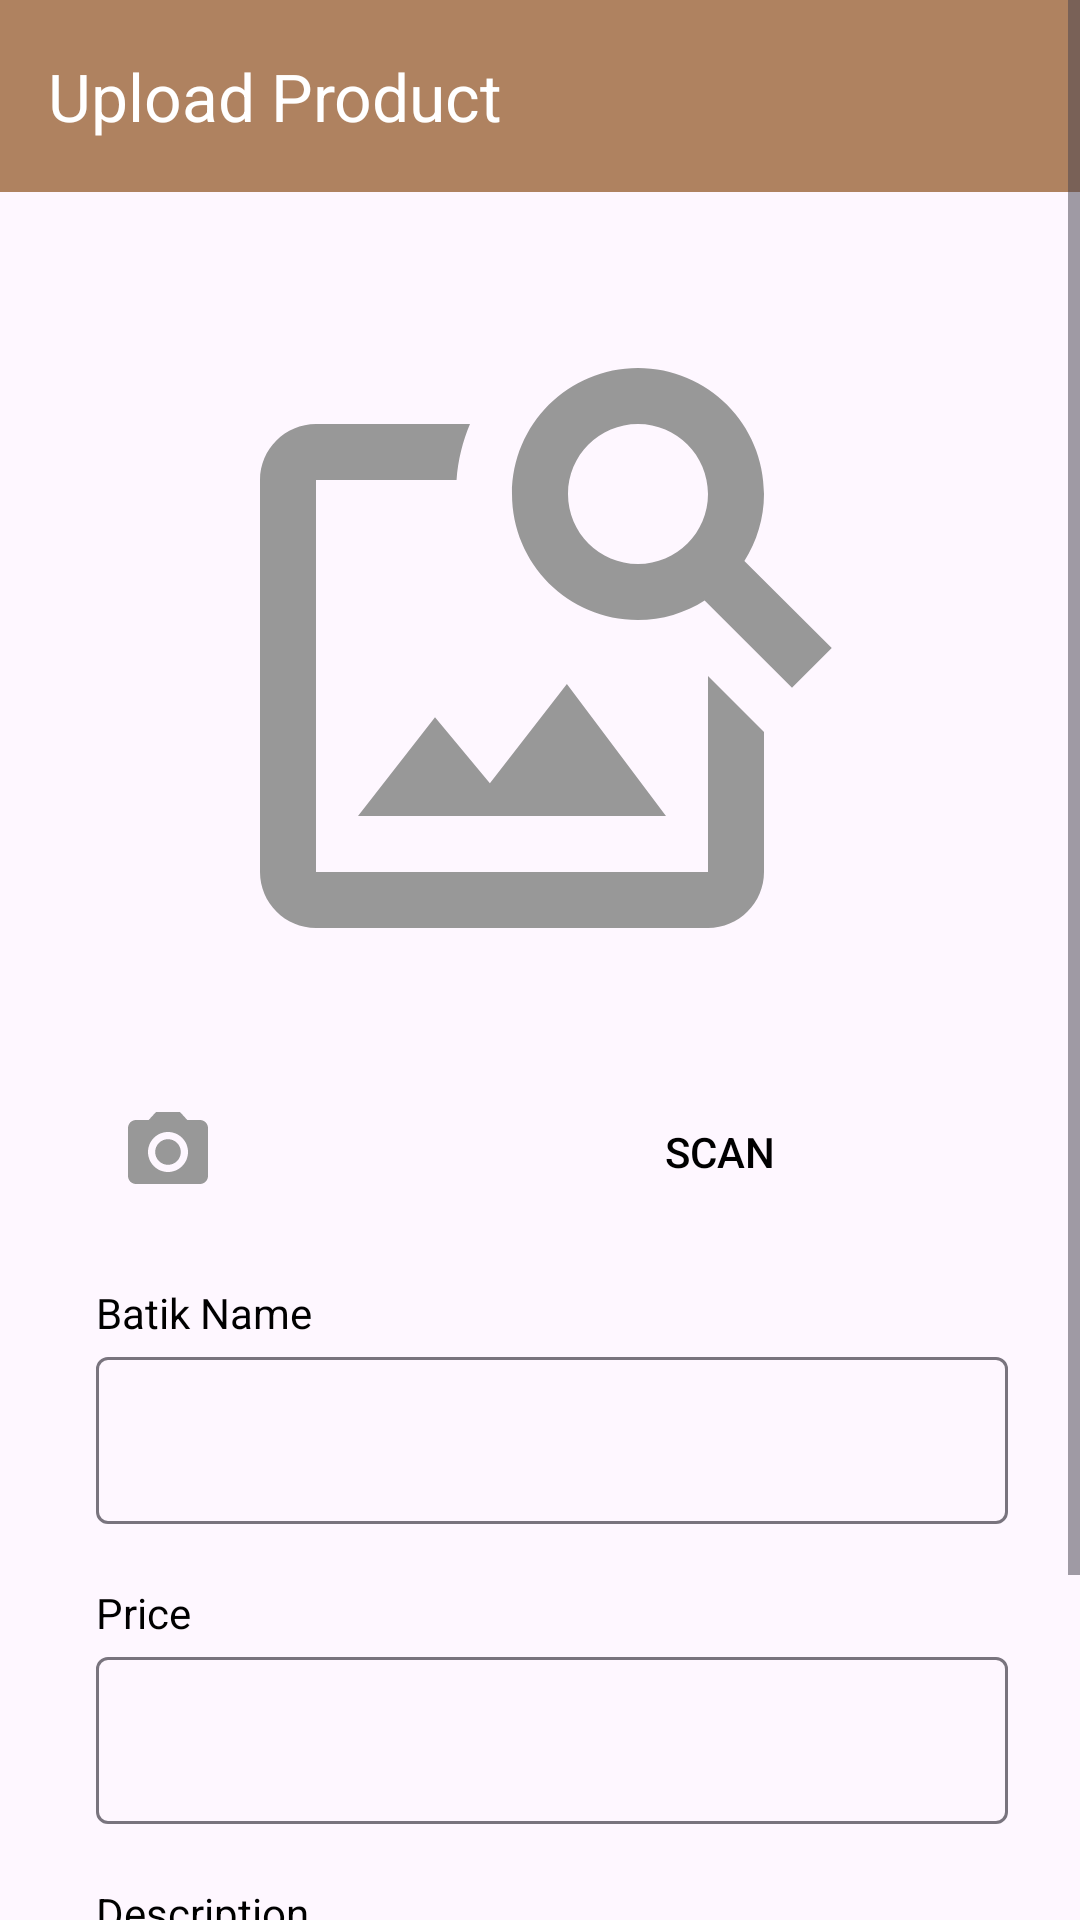

The Android layout XML behind this screen, and the referenced resources:
<!-- AndroidManifest.xml: application theme Theme.Sebatik -->
<!-- res/layout/fragment_add_product.xml -->
<?xml version="1.0" encoding="utf-8"?>
<FrameLayout xmlns:android="http://schemas.android.com/apk/res/android"
    xmlns:tools="http://schemas.android.com/tools"
    xmlns:app="http://schemas.android.com/apk/res-auto"
    android:layout_width="match_parent"
    android:layout_height="match_parent"
    tools:context=".ui.addproduct.AddProductFragment">

    <ScrollView
        android:layout_width="match_parent"
        android:layout_height="match_parent">

    <androidx.constraintlayout.widget.ConstraintLayout
        android:layout_width="match_parent"
        android:layout_height="wrap_content">

        <com.google.android.material.appbar.AppBarLayout
            android:id="@+id/toolbar_layout"
            android:layout_width="match_parent"
            android:layout_height="wrap_content"
            app:layout_constraintEnd_toEndOf="parent"
            app:layout_constraintStart_toStartOf="parent"
            app:layout_constraintTop_toTopOf="parent">

            <com.google.android.material.appbar.MaterialToolbar
                android:id="@+id/toolbar"
                android:layout_width="match_parent"
                android:layout_height="wrap_content"
                android:background="@color/brown"
                app:layout_constraintEnd_toEndOf="parent"
                app:layout_constraintStart_toStartOf="parent"
                app:layout_constraintTop_toTopOf="parent"
                app:navigationIcon="@drawable/baseline_arrow_back_24"
                app:title="@string/upload_product"
                app:titleTextColor="@color/white"/>
        </com.google.android.material.appbar.AppBarLayout>

        <ImageView
            android:id="@+id/iv_preview"
            android:layout_width="match_parent"
            android:layout_height="240dp"
            android:layout_margin="32dp"
            android:background="@drawable/border"
            android:contentDescription="@string/product_image"
            android:padding="8dp"
            android:src="@drawable/baseline_image_search_24"
            app:layout_constraintEnd_toEndOf="parent"
            app:layout_constraintStart_toStartOf="parent"
            app:layout_constraintTop_toBottomOf="@id/toolbar_layout"
            tools:src="@tools:sample/backgrounds/scenic" />

        <ImageView
            android:id="@+id/btn_camera"
            android:layout_width="48dp"
            android:layout_height="48dp"
            android:layout_marginStart="32dp"
            android:layout_marginTop="24dp"
            android:background="@drawable/background_button"
            android:backgroundTint="@color/brown"
            android:padding="8dp"
            android:src="@drawable/baseline_camera_alt_24"
            app:layout_constraintStart_toStartOf="parent"
            app:layout_constraintTop_toBottomOf="@+id/iv_preview" />

        <ImageView
            android:id="@+id/btn_gallery"
            android:layout_width="48dp"
            android:layout_height="48dp"
            android:layout_marginStart="12dp"
            android:background="@drawable/background_button"
            android:backgroundTint="@color/brown"
            android:padding="8dp"
            android:src="@drawable/baseline_folder_24"
            app:layout_constraintStart_toEndOf="@+id/btn_camera"
            app:layout_constraintTop_toTopOf="@+id/btn_camera" />

        <Button
            android:id="@+id/btn_scan"
            android:layout_width="0dp"
            android:layout_height="wrap_content"
            android:layout_marginStart="12dp"
            android:layout_marginEnd="32dp"
            android:background="@drawable/background_button"
            android:text="@string/scan"
            app:layout_constraintEnd_toEndOf="parent"
            app:layout_constraintStart_toEndOf="@+id/btn_gallery"
            app:layout_constraintTop_toTopOf="@+id/btn_gallery" />

        <TextView
            android:id="@+id/tv_name"
            android:layout_width="wrap_content"
            android:layout_height="wrap_content"
            android:layout_marginTop="20dp"
            android:text="@string/batik_name"
            app:layout_constraintStart_toStartOf="@+id/btn_camera"
            app:layout_constraintTop_toBottomOf="@id/btn_camera" />

        <com.google.android.material.textfield.TextInputLayout
            android:id="@+id/name_layout"
            android:layout_width="0dp"
            android:layout_height="wrap_content"
            app:layout_constraintEnd_toEndOf="parent"
            android:layout_marginEnd="24dp"
            app:layout_constraintTop_toBottomOf="@id/tv_name"
            app:layout_constraintStart_toStartOf="@id/tv_name">

            <com.google.android.material.textfield.TextInputEditText
                android:id="@+id/ed_name"
                android:layout_width="match_parent"
                android:layout_height="match_parent"/>
        </com.google.android.material.textfield.TextInputLayout>

        <TextView
            android:id="@+id/tv_price"
            android:layout_width="wrap_content"
            android:layout_height="wrap_content"
            android:layout_marginTop="20dp"
            android:text="@string/price"
            app:layout_constraintStart_toStartOf="@id/name_layout"
            app:layout_constraintTop_toBottomOf="@id/name_layout" />

        <com.google.android.material.textfield.TextInputLayout
            android:id="@+id/price_layout"
            android:layout_width="0dp"
            android:layout_height="wrap_content"
            app:layout_constraintEnd_toEndOf="parent"
            android:layout_marginEnd="24dp"
            app:layout_constraintTop_toBottomOf="@id/tv_price"
            app:layout_constraintStart_toStartOf="@id/tv_price">

            <com.google.android.material.textfield.TextInputEditText
                android:id="@+id/ed_price"
                android:layout_width="match_parent"
                android:layout_height="match_parent"
                android:inputType="number"/>
        </com.google.android.material.textfield.TextInputLayout>

        <TextView
            android:id="@+id/tv_description"
            android:layout_width="wrap_content"
            android:layout_height="wrap_content"
            android:layout_marginTop="20dp"
            android:text="@string/description"
            app:layout_constraintStart_toStartOf="@id/price_layout"
            app:layout_constraintTop_toBottomOf="@id/price_layout" />

        <com.google.android.material.textfield.TextInputLayout
            android:id="@+id/description_layout"
            android:layout_width="0dp"
            android:layout_height="wrap_content"
            app:layout_constraintEnd_toEndOf="parent"
            android:layout_marginEnd="24dp"
            app:layout_constraintTop_toBottomOf="@id/tv_description"
            app:layout_constraintStart_toStartOf="@id/tv_description">

            <com.google.android.material.textfield.TextInputEditText
                android:id="@+id/ed_description"
                android:layout_width="match_parent"
                android:layout_height="match_parent" />
        </com.google.android.material.textfield.TextInputLayout>

        <Button
            android:id="@+id/btn_post"
            android:layout_width="0dp"
            android:layout_height="wrap_content"
            android:text="@string/btn_post"
            android:background="@drawable/background_button"
            android:layout_marginHorizontal="24dp"
            android:layout_marginTop="24dp"
            app:layout_constraintTop_toBottomOf="@id/description_layout"
            app:layout_constraintStart_toStartOf="parent"
            app:layout_constraintEnd_toEndOf="parent"/>

    </androidx.constraintlayout.widget.ConstraintLayout>
    </ScrollView>
</FrameLayout>
<!-- resources referenced by this layout -->
<resources>
  <color name="brown">#AF8260</color>
  <color name="white">#FFFFFFFF</color>
      //blue hex colour
  <!-- drawable baseline_camera_alt_24 (drawable) -->
  <vector xmlns:android="http://schemas.android.com/apk/res/android" android:height="24dp" android:tint="#989898" android:viewportHeight="24" android:viewportWidth="24" android:width="24dp">
        
      <path android:fillColor="@android:color/white" android:pathData="M12,12m-3.2,0a3.2,3.2 0,1 1,6.4 0a3.2,3.2 0,1 1,-6.4 0"/>
        
      <path android:fillColor="@android:color/white" android:pathData="M9,2L7.17,4L4,4c-1.1,0 -2,0.9 -2,2v12c0,1.1 0.9,2 2,2h16c1.1,0 2,-0.9 2,-2L22,6c0,-1.1 -0.9,-2 -2,-2h-3.17L15,2L9,2zM12,17c-2.76,0 -5,-2.24 -5,-5s2.24,-5 5,-5 5,2.24 5,5 -2.24,5 -5,5z"/>
      
  </vector>
  <!-- drawable baseline_image_search_24 (drawable) -->
  <vector xmlns:android="http://schemas.android.com/apk/res/android" android:height="24dp" android:tint="#989898" android:viewportHeight="24" android:viewportWidth="24" android:width="24dp">
        
      <path android:fillColor="@android:color/white" android:pathData="M18,13v7L4,20L4,6h5.02c0.05,-0.71 0.22,-1.38 0.48,-2L4,4c-1.1,0 -2,0.9 -2,2v14c0,1.1 0.9,2 2,2h14c1.1,0 2,-0.9 2,-2v-5l-2,-2zM16.5,18h-11l2.75,-3.53 1.96,2.36 2.75,-3.54zM19.3,8.89c0.44,-0.7 0.7,-1.51 0.7,-2.39C20,4.01 17.99,2 15.5,2S11,4.01 11,6.5s2.01,4.5 4.49,4.5c0.88,0 1.7,-0.26 2.39,-0.7L21,13.42 22.42,12 19.3,8.89zM15.5,9C14.12,9 13,7.88 13,6.5S14.12,4 15.5,4 18,5.12 18,6.5 16.88,9 15.5,9z"/>
      
  </vector>
  <!-- drawable border (drawable) -->
  <?xml version="1.0" encoding="utf-8"?>
  <shape xmlns:android="http://schemas.android.com/apk/res/android">
      <solid android:color="@android:color/transparent" />
      <stroke
          android:width="0dp"
          android:color="@color/black"/>
      <corners
          android:radius="8dp"/>
  </shape>
  <string name="batik_name">Batik Name</string>
  <string name="btn_post">POST</string>
  <string name="description">Description</string>
  <string name="price">Price</string>
  <string name="product_image">product image</string>
  <string name="scan">Scan</string>
  <string name="upload_product">Upload Product</string>
  <style name="Theme.Sebatik" parent="Base.Theme.Sebatik" />
  <color name="black">#FF000000</color>
  <style name="Base.Theme.Sebatik" parent="Theme.Material3.DayNight.NoActionBar">
          
           <item name="colorPrimary">@color/brown</item>
          <item name="android:textColor">@color/black</item>
          <item name="android:forceDarkAllowed">false</item>
      </style>
</resources>
